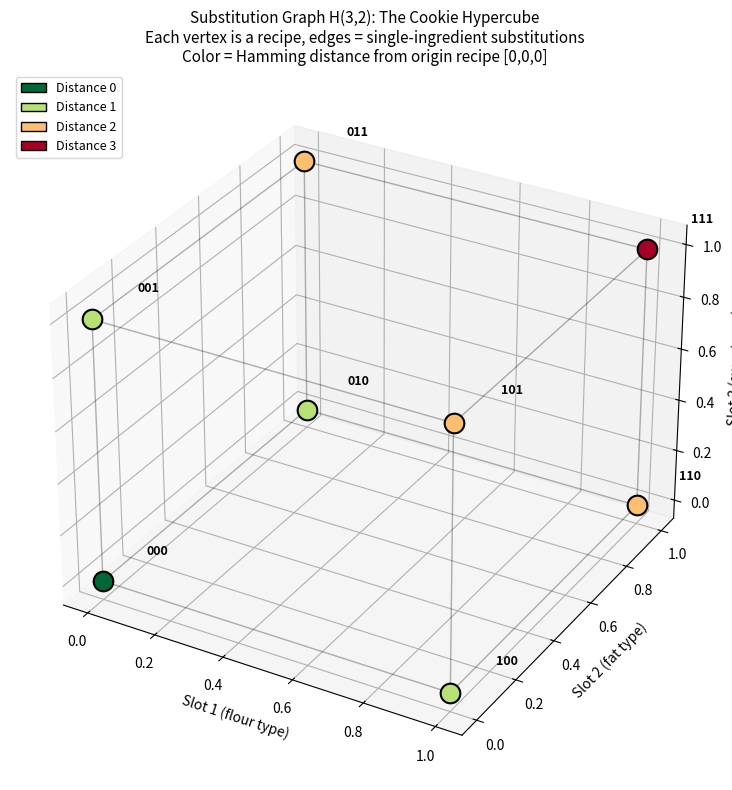

This chart was generated by the following Python code:
"""
Visualization 1: Substitution Graph for Binary Recipes
=======================================================
Visualizes the Hamming graph H(n,2) for n=3 (a 3-dimensional hypercube).
Each vertex is a recipe (binary choice in each of 3 slots),
and edges connect recipes differing in exactly one slot.
Colored by Hamming distance from the origin recipe [0,0,0].
"""

import numpy as np
import matplotlib.pyplot as plt
from mpl_toolkits.mplot3d import Axes3D
from itertools import product

def hamming_distance(r1, r2):
    return int(np.sum(np.array(r1) != np.array(r2)))

# Generate all binary recipes with n=3 slots
n = 3
recipes = list(product(range(2), repeat=n))
origin = (0, 0, 0)

# 3D coordinates for the hypercube
coords = {r: np.array(r, dtype=float) for r in recipes}

# Compute edges (adjacent = Hamming distance 1)
edges = []
for i, r1 in enumerate(recipes):
    for j, r2 in enumerate(recipes):
        if i < j and hamming_distance(r1, r2) == 1:
            edges.append((r1, r2))

# Color by Hamming distance from origin
colors = [hamming_distance(r, origin) for r in recipes]
cmap = plt.cm.RdYlGn_r

fig = plt.figure(figsize=(10, 8))
ax = fig.add_subplot(111, projection='3d')

# Draw edges
for r1, r2 in edges:
    c1, c2 = coords[r1], coords[r2]
    ax.plot([c1[0], c2[0]], [c1[1], c2[1]], [c1[2], c2[2]],
            'k-', alpha=0.3, linewidth=1)

# Draw vertices
for r in recipes:
    c = coords[r]
    d = hamming_distance(r, origin)
    color = cmap(d / n)
    ax.scatter(*c, s=200, c=[color], edgecolors='black', linewidth=1.5, zorder=5)
    label = ''.join(str(x) for x in r)
    ax.text(c[0]+0.08, c[1]+0.08, c[2]+0.08, label, fontsize=9, fontweight='bold')

ax.set_xlabel('Slot 1 (flour type)')
ax.set_ylabel('Slot 2 (fat type)')
ax.set_zlabel('Slot 3 (sweetener)')
ax.set_title('Substitution Graph H(3,2): The Cookie Hypercube\n'
             'Each vertex is a recipe, edges = single-ingredient substitutions\n'
             'Color = Hamming distance from origin recipe [0,0,0]',
             fontsize=11)

# Add legend
from matplotlib.patches import Patch
legend_elements = [
    Patch(facecolor=cmap(0/n), edgecolor='black', label='Distance 0'),
    Patch(facecolor=cmap(1/n), edgecolor='black', label='Distance 1'),
    Patch(facecolor=cmap(2/n), edgecolor='black', label='Distance 2'),
    Patch(facecolor=cmap(3/n), edgecolor='black', label='Distance 3'),
]
ax.legend(handles=legend_elements, loc='upper left', fontsize=9)

plt.tight_layout()
plt.savefig('viz_substitution_graph.png', dpi=150, bbox_inches='tight')
print("Saved viz_substitution_graph.png")
